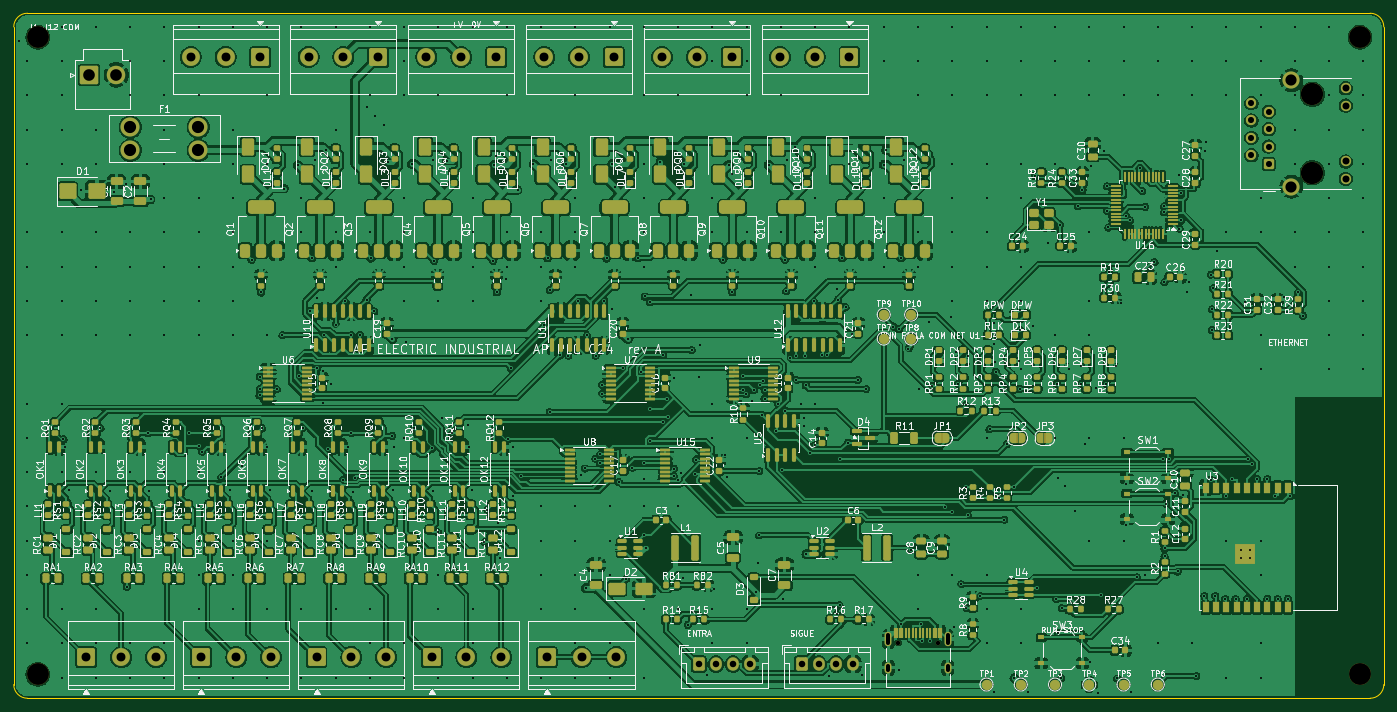
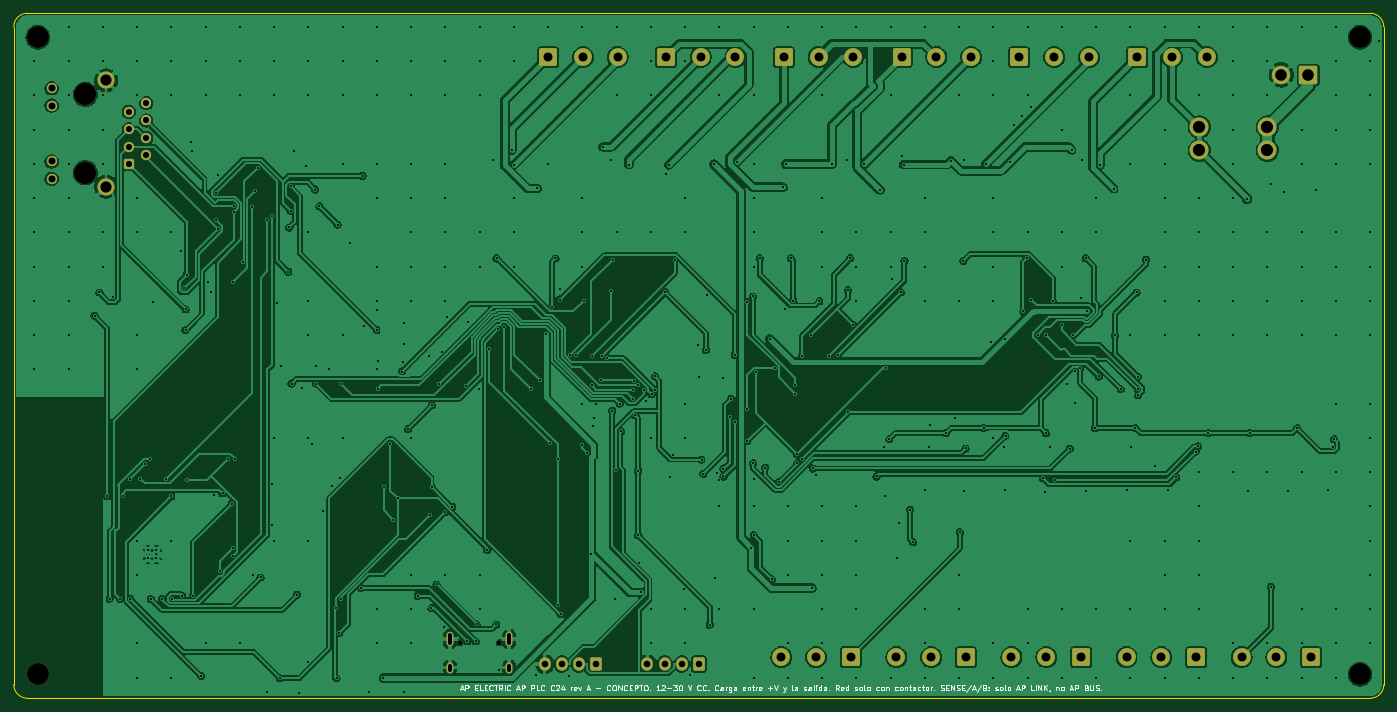
Circuit board: 10 layer files. Board 200.0 x 100.0 mm.
- bottom_copper: AP_PLC_C24-B_Cu.gbr (330100 bytes)
- bottom_mask: AP_PLC_C24-B_Mask.gbr (4236 bytes)
- bottom_silk: AP_PLC_C24-B_Silkscreen.gbr (55698 bytes)
- outline: AP_PLC_C24-Edge_Cuts.gbr (1001 bytes)
- top_copper: AP_PLC_C24-F_Cu.gbr (1080517 bytes)
- top_mask: AP_PLC_C24-F_Mask.gbr (34890 bytes)
- paste: AP_PLC_C24-F_Paste.gbr (29635 bytes)
- top_silk: AP_PLC_C24-F_Silkscreen.gbr (527559 bytes)
- drill: AP_PLC_C24-NPTH.drl (581 bytes)
- drill: AP_PLC_C24-PTH.drl (12613 bytes)

=== bottom_copper: AP_PLC_C24-B_Cu.gbr (330100 bytes, source omitted) ===
=== bottom_mask: AP_PLC_C24-B_Mask.gbr ===
%TF.GenerationSoftware,KiCad,Pcbnew,9.0.9*%
%TF.CreationDate,2026-10-18T04:40:26+00:00*%
%TF.ProjectId,AP_PLC_C24,41505f50-4c43-45f4-9332-342e6b696361,rev?*%
%TF.SameCoordinates,Original*%
%TF.FileFunction,Soldermask,Bot*%
%TF.FilePolarity,Negative*%
%FSLAX46Y46*%
G04 Gerber Fmt 4.6, Leading zero omitted, Abs format (unit mm)*
G04 Created by KiCad (PCBNEW 9.0.9) date 2026-10-18 04:40:26*
%MOMM*%
%LPD*%
G01*
G04 APERTURE LIST*
G04 Aperture macros list*
%AMRoundRect*
0 Rectangle with rounded corners*
0 $1 Rounding radius*
0 $2 $3 $4 $5 $6 $7 $8 $9 X,Y pos of 4 corners*
0 Add a 4 corners polygon primitive as box body*
4,1,4,$2,$3,$4,$5,$6,$7,$8,$9,$2,$3,0*
0 Add four circle primitives for the rounded corners*
1,1,$1+$1,$2,$3*
1,1,$1+$1,$4,$5*
1,1,$1+$1,$6,$7*
1,1,$1+$1,$8,$9*
0 Add four rect primitives between the rounded corners*
20,1,$1+$1,$2,$3,$4,$5,0*
20,1,$1+$1,$4,$5,$6,$7,0*
20,1,$1+$1,$6,$7,$8,$9,0*
20,1,$1+$1,$8,$9,$2,$3,0*%
G04 Aperture macros list end*
%ADD10C,3.200000*%
%ADD11RoundRect,0.250000X1.050000X1.050000X-1.050000X1.050000X-1.050000X-1.050000X1.050000X-1.050000X0*%
%ADD12C,2.600000*%
%ADD13RoundRect,0.250000X-1.050000X-1.050000X1.050000X-1.050000X1.050000X1.050000X-1.050000X1.050000X0*%
%ADD14RoundRect,0.250001X-1.099999X-1.099999X1.099999X-1.099999X1.099999X1.099999X-1.099999X1.099999X0*%
%ADD15C,2.700000*%
%ADD16RoundRect,0.250000X-0.600000X-0.725000X0.600000X-0.725000X0.600000X0.725000X-0.600000X0.725000X0*%
%ADD17O,1.700000X1.950000*%
%ADD18C,2.780000*%
%ADD19C,3.250000*%
%ADD20RoundRect,0.250500X0.499500X-0.499500X0.499500X0.499500X-0.499500X0.499500X-0.499500X-0.499500X0*%
%ADD21C,1.500000*%
%ADD22C,2.500000*%
%ADD23C,0.650000*%
%ADD24O,1.000000X2.100000*%
%ADD25O,1.000000X1.600000*%
G04 APERTURE END LIST*
D10*
%TO.C,H1*%
X103500000Y-103500000D03*
%TD*%
D11*
%TO.C,J8*%
X136000000Y-106400000D03*
D12*
X130920000Y-106400000D03*
X125840000Y-106400000D03*
%TD*%
D13*
%TO.C,J7*%
X177800000Y-194000000D03*
D12*
X182880000Y-194000000D03*
X187960000Y-194000000D03*
%TD*%
D14*
%TO.C,J1*%
X111000000Y-109000000D03*
D15*
X114960000Y-109000000D03*
%TD*%
D10*
%TO.C,H3*%
X103500000Y-196500000D03*
%TD*%
D16*
%TO.C,JL2*%
X215000000Y-195000000D03*
D17*
X217500000Y-195000000D03*
X220000000Y-195000000D03*
X222500000Y-195000000D03*
%TD*%
D13*
%TO.C,J3*%
X110600000Y-194000000D03*
D12*
X115680000Y-194000000D03*
X120760000Y-194000000D03*
%TD*%
D18*
%TO.C,F1*%
X117000000Y-116600000D03*
X117000000Y-120000000D03*
X126920000Y-116600000D03*
X126920000Y-120000000D03*
%TD*%
D11*
%TO.C,J9*%
X153200000Y-106400000D03*
D12*
X148120000Y-106400000D03*
X143040000Y-106400000D03*
%TD*%
D10*
%TO.C,H4*%
X296500000Y-196500000D03*
%TD*%
D16*
%TO.C,JL1*%
X200000000Y-195000000D03*
D17*
X202500000Y-195000000D03*
X205000000Y-195000000D03*
X207500000Y-195000000D03*
%TD*%
D11*
%TO.C,J11*%
X187600000Y-106400000D03*
D12*
X182520000Y-106400000D03*
X177440000Y-106400000D03*
%TD*%
D19*
%TO.C,J14*%
X289560000Y-123275000D03*
X289560000Y-111845000D03*
D20*
X283200000Y-122000000D03*
D21*
X280660000Y-120740000D03*
X283200000Y-119460000D03*
X280660000Y-118200000D03*
X283200000Y-116920000D03*
X280660000Y-115660000D03*
X283200000Y-114380000D03*
X280660000Y-113120000D03*
X294460000Y-124185000D03*
X294460000Y-121645000D03*
X294460000Y-113475000D03*
X294460000Y-110935000D03*
D22*
X286510000Y-125305000D03*
X286510000Y-109815000D03*
%TD*%
D13*
%TO.C,J4*%
X127400000Y-194000000D03*
D12*
X132480000Y-194000000D03*
X137560000Y-194000000D03*
%TD*%
D13*
%TO.C,J6*%
X161000000Y-194000000D03*
D12*
X166080000Y-194000000D03*
X171160000Y-194000000D03*
%TD*%
D11*
%TO.C,J12*%
X204800000Y-106400000D03*
D12*
X199720000Y-106400000D03*
X194640000Y-106400000D03*
%TD*%
D11*
%TO.C,J13*%
X222000000Y-106400000D03*
D12*
X216920000Y-106400000D03*
X211840000Y-106400000D03*
%TD*%
D11*
%TO.C,J10*%
X170400000Y-106400000D03*
D12*
X165320000Y-106400000D03*
X160240000Y-106400000D03*
%TD*%
D10*
%TO.C,H2*%
X296500000Y-103500000D03*
%TD*%
D23*
%TO.C,J2*%
X229110000Y-191900000D03*
X234890000Y-191900000D03*
D24*
X227680000Y-191370000D03*
D25*
X227680000Y-195550000D03*
D24*
X236320000Y-191370000D03*
D25*
X236320000Y-195550000D03*
%TD*%
D13*
%TO.C,J5*%
X144200000Y-194000000D03*
D12*
X149280000Y-194000000D03*
X154360000Y-194000000D03*
%TD*%
M02*

=== bottom_silk: AP_PLC_C24-B_Silkscreen.gbr (55698 bytes, source omitted) ===
=== outline: AP_PLC_C24-Edge_Cuts.gbr ===
%TF.GenerationSoftware,KiCad,Pcbnew,9.0.9*%
%TF.CreationDate,2026-10-18T04:40:26+00:00*%
%TF.ProjectId,AP_PLC_C24,41505f50-4c43-45f4-9332-342e6b696361,rev?*%
%TF.SameCoordinates,Original*%
%TF.FileFunction,Profile,NP*%
%FSLAX46Y46*%
G04 Gerber Fmt 4.6, Leading zero omitted, Abs format (unit mm)*
G04 Created by KiCad (PCBNEW 9.0.9) date 2026-10-18 04:40:26*
%MOMM*%
%LPD*%
G01*
G04 APERTURE LIST*
%TA.AperFunction,Profile*%
%ADD10C,0.100000*%
%TD*%
G04 APERTURE END LIST*
D10*
X100000000Y-102000000D02*
G75*
G02*
X102000000Y-100000000I2000000J0D01*
G01*
X100000000Y-198000000D02*
X100000000Y-102000000D01*
X102000000Y-100000000D02*
X298000000Y-100000000D01*
X102000000Y-200000000D02*
G75*
G02*
X100000000Y-198000000I0J2000000D01*
G01*
X298000000Y-100000000D02*
G75*
G02*
X300000000Y-102000000I0J-2000000D01*
G01*
X298000000Y-200000000D02*
X102000000Y-200000000D01*
X300000000Y-102000000D02*
X300000000Y-198000000D01*
X300000000Y-198000000D02*
G75*
G02*
X298000000Y-200000000I-2000000J0D01*
G01*
M02*

=== top_copper: AP_PLC_C24-F_Cu.gbr (1080517 bytes, source omitted) ===
=== top_mask: AP_PLC_C24-F_Mask.gbr (34890 bytes, source omitted) ===
=== paste: AP_PLC_C24-F_Paste.gbr (29635 bytes, source omitted) ===
=== top_silk: AP_PLC_C24-F_Silkscreen.gbr (527559 bytes, source omitted) ===
=== drill: AP_PLC_C24-NPTH.drl ===
M48
; DRILL file {KiCad 9.0.9} date 2026-10-18T04:40:27+0000
; FORMAT={-:-/ absolute / metric / decimal}
; #@! TF.CreationDate,2026-10-18T04:40:27+00:00
; #@! TF.GenerationSoftware,Kicad,Pcbnew,9.0.9
; #@! TF.FileFunction,NonPlated,1,2,NPTH
FMAT,2
METRIC
; #@! TA.AperFunction,NonPlated,NPTH,ComponentDrill
T1C0.650
; #@! TA.AperFunction,NonPlated,NPTH,ComponentDrill
T2C3.200
; #@! TA.AperFunction,NonPlated,NPTH,ComponentDrill
T3C3.250
%
G90
G05
T1
X229.11Y-191.9
X234.89Y-191.9
T2
X103.5Y-103.5
X103.5Y-196.5
X296.5Y-103.5
X296.5Y-196.5
T3
X289.56Y-111.845
X289.56Y-123.275
M30

=== drill: AP_PLC_C24-PTH.drl (12613 bytes, source omitted) ===
